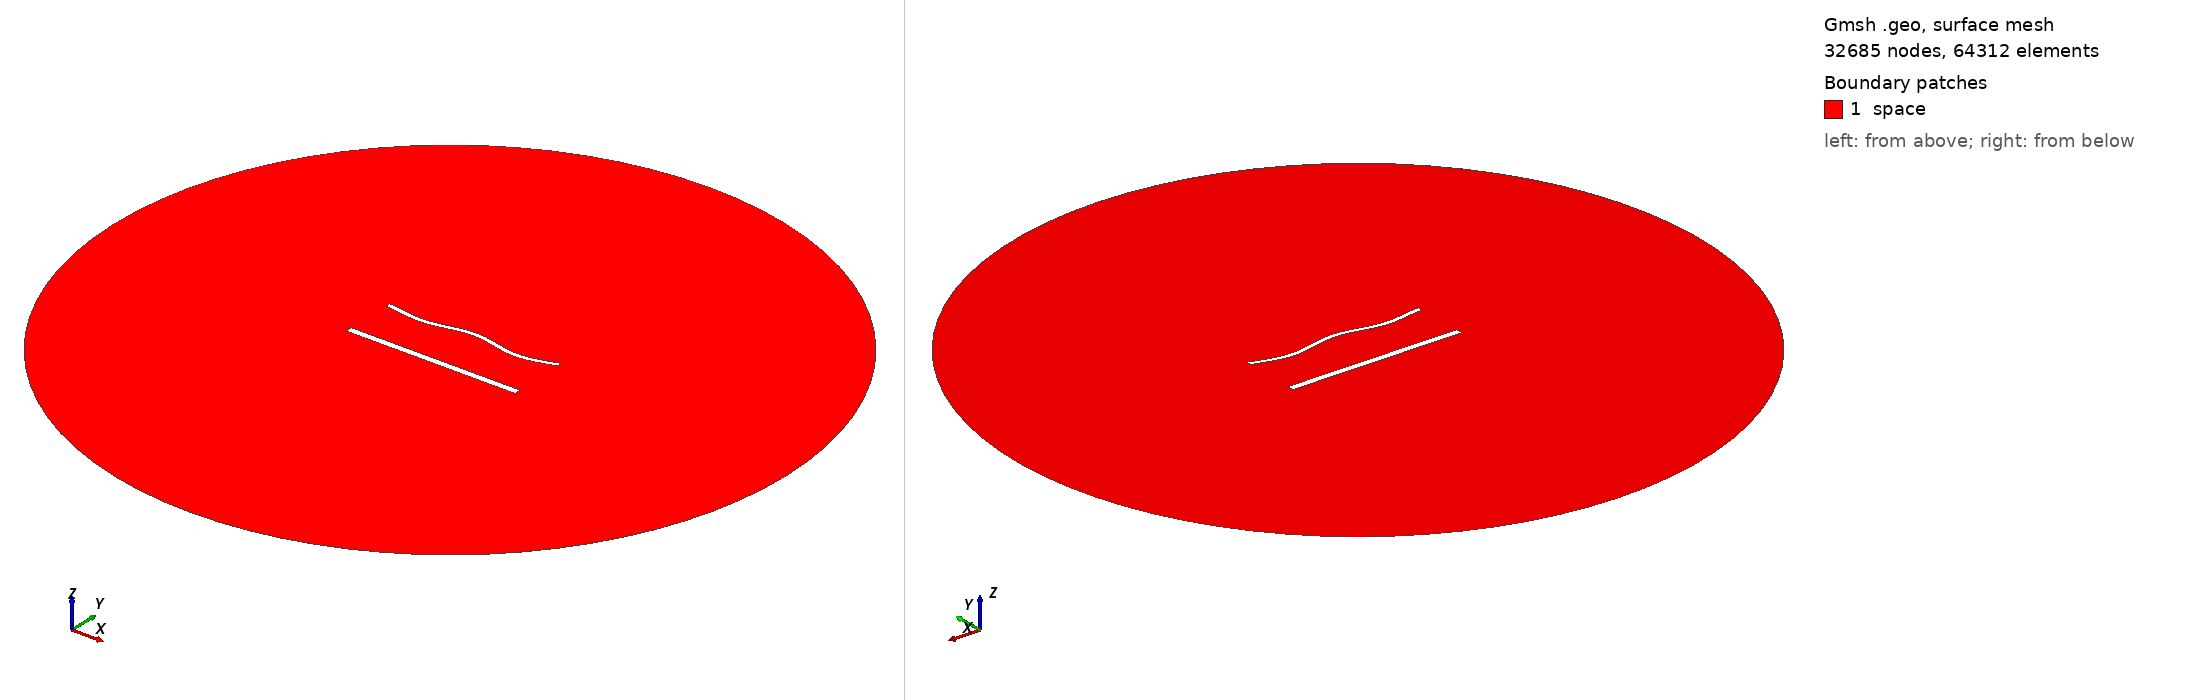

Gmsh geometry script, surface-meshed: 32685 nodes, 64312 surface elements. Boundary patches (legend numbers): 1 space. Left view from above one corner, right view from below the opposite corner. Legend entries are the model's physical surfaces. The drawing asked Gmsh for element sizes between 1% and 20% of the model's largest extent; the script's own settings can give other sizes.

=== 1984.geo (drawn) ===
//---------------------------------------
// Geometry kernel
//---------------------------------------

SetFactory("OpenCASCADE");



//---------------------------------------
// Parameters of the geometry
//---------------------------------------

// Overetch of the upper plate
overetch = 0.5;

// Distance between the plates
distance = 30.0;

// Discretization over the x axis (for the deformation)
nx = 50; 

// Length of the plate
L = 100 - overetch; 

// Number of modes
n = 4; 

// 1st mode coefficient
coeff(1) = 0.0;
beta(1) = 0.596864 * 3.1415926535 / L;

// 2nd mode coefficient
coeff(2) = 0.0;
beta(2) = 1.49418 * 3.1415926535 / L;

// 3rd mode coefficient
coeff(3) = 0.0;
beta(3) = 2.50025 * 3.1415926535 / L;

// 4th mode coefficient
coeff(4) = -1.5;
beta(4) = 3.49999 * 3.1415926535 / L;



//---------------------------------------
// Upper plate (deformed rectangle)
//---------------------------------------

// Coordiantes of the upper plate
xmin = -50;
xmax = 50 - overetch;

// Height of the upper plate
yheight = 4 - 2 * overetch;

// Indexes of the points
UpperID[] = {};
LowerID[] = {};
LeftID[] = {};
RightID[] = {};

// Point index
p = 1;

// Horizontal edges
For i In {1:nx}
    x = xmin + (i-1)*(xmax - xmin)/(nx-1);

    y_bottom = distance / 2 + overetch;
    For j In {1:n}
        C = (Cosh(beta(j)*L) + Cos(beta(j)*L)) / (Sinh(beta(j)*L) + Sin(beta(j)*L));
        y_bottom  = y_bottom + coeff(j) * (Cosh(beta(j)*(x+50)) - Cos(beta(j)*(x+50)) - C * (Sinh(beta(j)*(x+50)) - Sin(beta(j)*(x+50))));
    EndFor

    y_top = y_bottom + yheight;

    Point(p) = {x, y_top, 0, 1.0};
    UpperID[i] = p;
    p = p + 1;

    Point(p) = {x, y_bottom, 0, 1.0};
    LowerID[i] = p;
    p = p + 1;
EndFor

// Create point lists
UpperPts[] = {}; LowerPts[] = {};
For i In {1:nx}
  UpperPts[] += {UpperID[i]};
  LowerPts[] += {LowerID[i]};
EndFor

// Build splines
Spline(1) = {UpperPts[]};
Spline(2) = {LowerPts[]};
Line(3) = {LowerPts[nx-1], UpperPts[nx-1]};
Line(4) = {LowerPts[0], UpperPts[0]};

// Build the plane surface
Curve Loop(1) = {2, 3, -1, -4};
Plane Surface(1) = {1};



//---------------------------------------
// Lower plate (rectangle)
//---------------------------------------

// Vertices
Point(1001) = {-50, -distance/2, 0, 1.0};
Point(1002) = { 50, -distance/2, 0, 1.0};
Point(1003) = { 50,  -distance/2 + 4, 0, 1.0};
Point(1004) = {-50,  -distance/2 + 4, 0, 1.0};

// Edges
Line(5) = {1001, 1002};
Line(6) = {1002, 1003};
Line(7) = {1003, 1004};
Line(8) = {1004, 1001};

// Plane surface
Line Loop(2) = {5, 6, 7, 8};
Plane Surface(2) = {2}; 



//---------------------------------------
// Outer (fictious) boundary
//---------------------------------------

// Points
Point(1005) = {0, 0, 0};       // Center
Point(1006) = {200, 0, 0};     // Start point
Point(1007) = {0, 200, 0};     // 90 degrees
Point(1008) = {-200, 0, 0};    // 180 degrees
Point(1009) = {0, -200, 0};    // 270 degrees

// Circle arcs (each needs start, center, end)
Circle(9) = {1006, 1005, 1007};
Circle(10) = {1007, 1005, 1008};
Circle(11) = {1008, 1005, 1009};
Circle(12) = {1009, 1005, 1006};

// Plane surface for the entire domain
Curve Loop(3) = {9, 10, 11, 12};
Surface(3) = {3};

// Subtract the plates from the whole domain to obtain the actual domain where we want to solve the equations
BooleanDifference{ Surface{3}; Delete; }{ Surface{1}; Surface{2}; Delete; }




//---------------------------------------
// Transfinite Lines/Curves
//---------------------------------------

// Set the number of points on the boundaries
r = 6;
d = 0.15;

// Plates
Transfinite Curve {1} = 50*r/4 Using Progression 1;
Transfinite Line {2} = 50*r Using Progression 1;
Transfinite Curve {3, 4} = 2*r Using Progression 1+d;
Transfinite Line {5} = 50*r/4 Using Progression 1;
Transfinite Line {7} = 50*r Using Progression 1;
Transfinite Line {6} = 2*r Using Progression 1-d;
Transfinite Line {8} = 2*r Using Progression 1+d;

// Outer boundary
Transfinite Line {9, 10, 11, 12} = 20 Using Progression 1;



//---------------------------------------
// Physical groups
//---------------------------------------                

// Physical curves (boundaries)
Physical Line("force_segment", 10) = {2};
Physical Line("upper_plate", 11) = {1, 3, 4};
Physical Line("lower_plate", 12) = {5, 6, 7, 8};
Physical Line("boundary", 20) = {9, 10, 11, 12};

// Physical Surfaces
Physical Surface("space", 30) = {3};



//---------------------------------------
// 6. Generate the Mesh
//---------------------------------------

// 2D mesh generation
Mesh 2;
